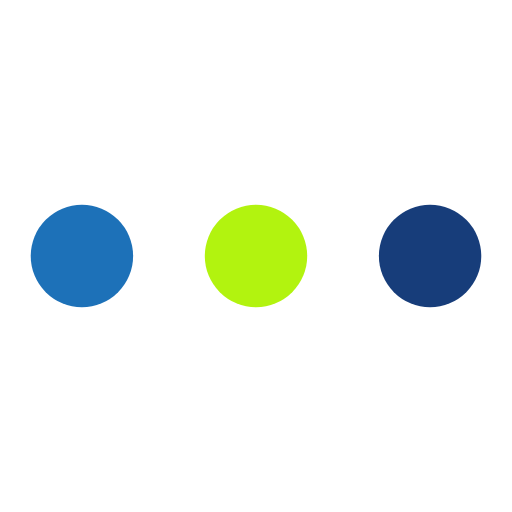
t = 0.00 s
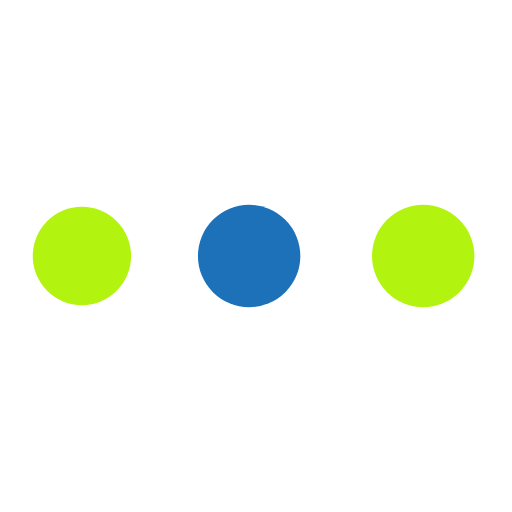
t = 0.19 s
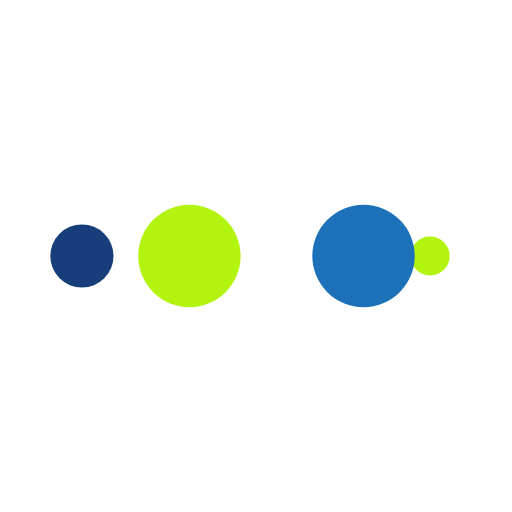
t = 0.31 s
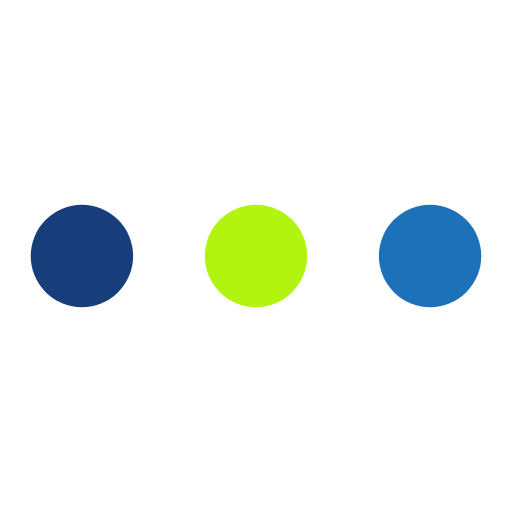
t = 0.50 s
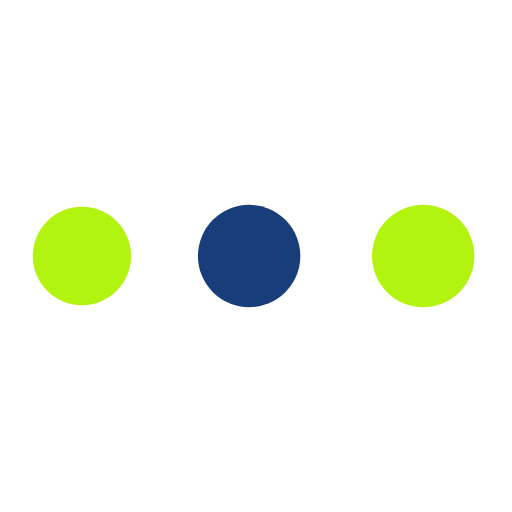
t = 0.69 s
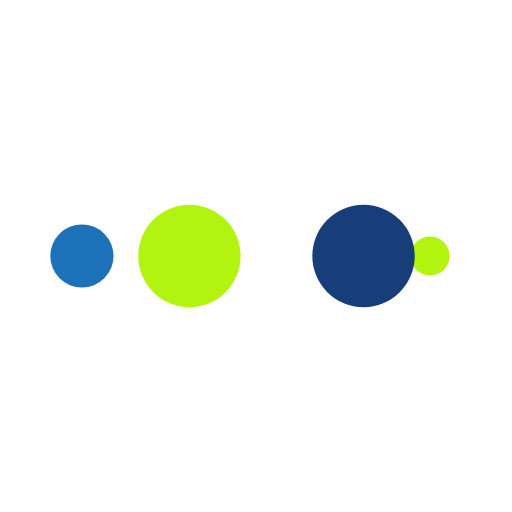
t = 0.81 s

The animated SVG that drew these frames (rendered in a browser with its animation timeline set to each time). Animation: 10 SMIL elements (animate=10); one cycle of 1.00 s, repeats indefinitely.

<svg xmlns="http://www.w3.org/2000/svg" xmlns:xlink="http://www.w3.org/1999/xlink" style="margin:auto;background:transparent;display:block;" width="200px" height="200px" viewBox="0 0 100 100" preserveAspectRatio="xMidYMid">
<circle cx="84" cy="50" r="10" fill="#173d7a">
    <animate attributeName="r" repeatCount="indefinite" dur="0.25s" calcMode="spline" keyTimes="0;1" values="10;0" keySplines="0 0.5 0.5 1" begin="0s"></animate>
    <animate attributeName="fill" repeatCount="indefinite" dur="1s" calcMode="discrete" keyTimes="0;0.25;0.5;0.75;1" values="#173d7a;#b2f30f;#1d71b8;#b2f30f;#173d7a" begin="0s"></animate>
</circle><circle cx="16" cy="50" r="10" fill="#173d7a">
  <animate attributeName="r" repeatCount="indefinite" dur="1s" calcMode="spline" keyTimes="0;0.25;0.5;0.75;1" values="0;0;10;10;10" keySplines="0 0.5 0.5 1;0 0.5 0.5 1;0 0.5 0.5 1;0 0.5 0.5 1" begin="0s"></animate>
  <animate attributeName="cx" repeatCount="indefinite" dur="1s" calcMode="spline" keyTimes="0;0.25;0.5;0.75;1" values="16;16;16;50;84" keySplines="0 0.5 0.5 1;0 0.5 0.5 1;0 0.5 0.5 1;0 0.5 0.5 1" begin="0s"></animate>
</circle><circle cx="50" cy="50" r="10" fill="#b2f30f">
  <animate attributeName="r" repeatCount="indefinite" dur="1s" calcMode="spline" keyTimes="0;0.25;0.5;0.75;1" values="0;0;10;10;10" keySplines="0 0.5 0.5 1;0 0.5 0.5 1;0 0.5 0.5 1;0 0.5 0.5 1" begin="-0.25s"></animate>
  <animate attributeName="cx" repeatCount="indefinite" dur="1s" calcMode="spline" keyTimes="0;0.25;0.5;0.75;1" values="16;16;16;50;84" keySplines="0 0.5 0.5 1;0 0.5 0.5 1;0 0.5 0.5 1;0 0.5 0.5 1" begin="-0.25s"></animate>
</circle><circle cx="84" cy="50" r="10" fill="#1d71b8">
  <animate attributeName="r" repeatCount="indefinite" dur="1s" calcMode="spline" keyTimes="0;0.25;0.5;0.75;1" values="0;0;10;10;10" keySplines="0 0.5 0.5 1;0 0.5 0.5 1;0 0.5 0.5 1;0 0.5 0.5 1" begin="-0.5s"></animate>
  <animate attributeName="cx" repeatCount="indefinite" dur="1s" calcMode="spline" keyTimes="0;0.25;0.5;0.75;1" values="16;16;16;50;84" keySplines="0 0.5 0.5 1;0 0.5 0.5 1;0 0.5 0.5 1;0 0.5 0.5 1" begin="-0.5s"></animate>
</circle><circle cx="16" cy="50" r="10" fill="#b2f30f">
  <animate attributeName="r" repeatCount="indefinite" dur="1s" calcMode="spline" keyTimes="0;0.25;0.5;0.75;1" values="0;0;10;10;10" keySplines="0 0.5 0.5 1;0 0.5 0.5 1;0 0.5 0.5 1;0 0.5 0.5 1" begin="-0.75s"></animate>
  <animate attributeName="cx" repeatCount="indefinite" dur="1s" calcMode="spline" keyTimes="0;0.25;0.5;0.75;1" values="16;16;16;50;84" keySplines="0 0.5 0.5 1;0 0.5 0.5 1;0 0.5 0.5 1;0 0.5 0.5 1" begin="-0.75s"></animate>
</circle>
</svg>